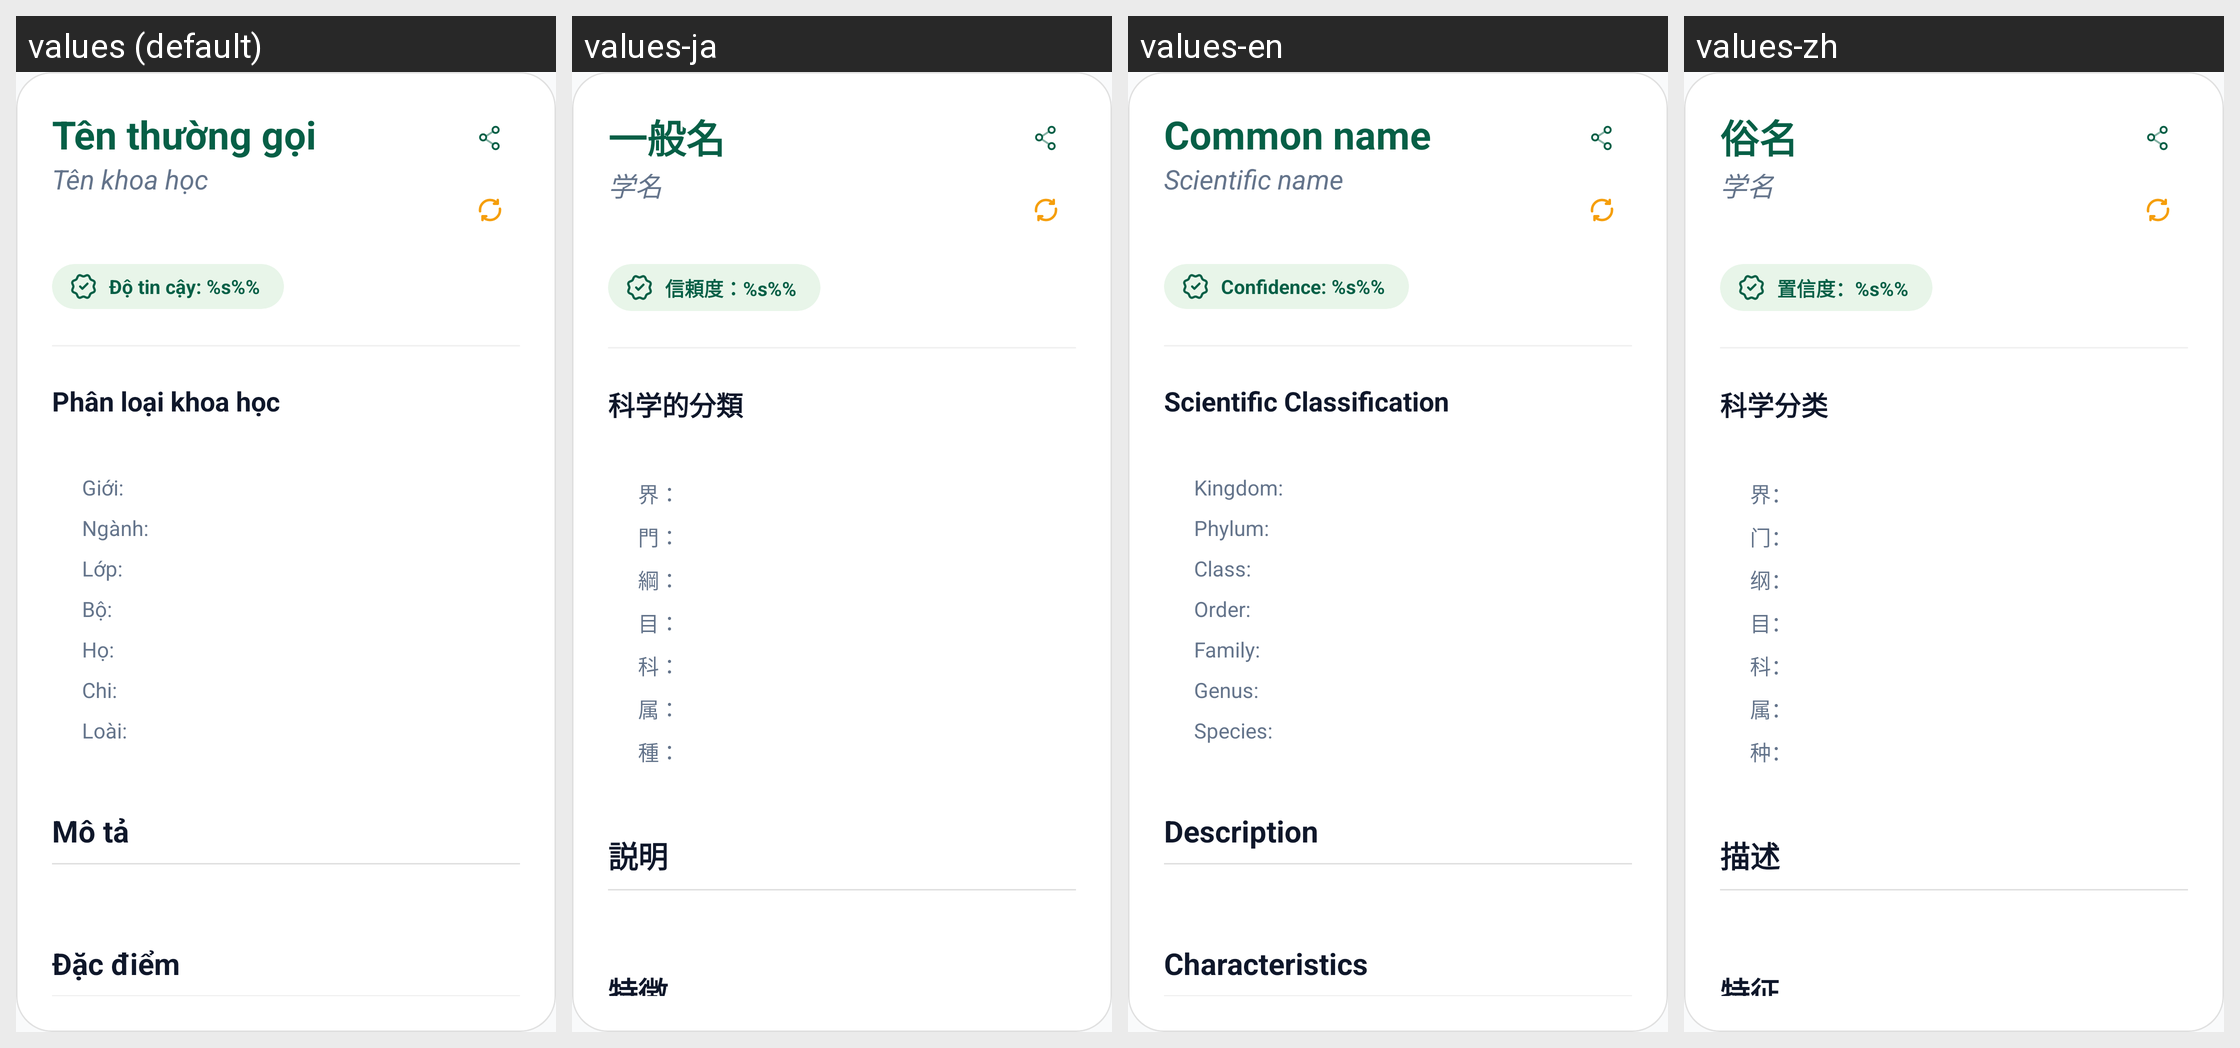

Here is an Android app screen in its default locale and in the app's own translations. Write out the translated-string differences for the strings that appear on this screen.
Android screen res/layout/card_species_info.xml rendered under 4 locales, left to right: values (default), values-ja, values-en, values-zh. Device: Nexus 5 (rendered at 1080×1920; each locale shown at half size, 540×960, under a caption strip naming it); theme Theme.EcoLens.
Strings drawn on this screen, with the default value and each locale's value (text and hints the layout hard-codes, and strings that could not be matched under every locale, appear in the picture but are not listed):

label_common_name
  values: Tên thường gọi
  values-ja: 一般名
  values-en: Common name
  values-zh: 俗名

label_scientific_name
  values: Tên khoa học
  values-ja: 学名
  values-en: Scientific name
  values-zh: 学名

confidence_format
  values: Độ tin cậy: %s%%
  values-ja: 信頼度：%s%%
  values-en: Confidence: %s%%
  values-zh: 置信度：%s%%

taxonomy_title
  values: Phân loại khoa học
  values-ja: 科学的分類
  values-en: Scientific Classification
  values-zh: 科学分类

label_kingdom
  values: Giới:
  values-ja: 界：
  values-en: Kingdom:
  values-zh: 界：

label_phylum
  values: Ngành:
  values-ja: 門：
  values-en: Phylum:
  values-zh: 门：

label_class
  values: Lớp:
  values-ja: 綱：
  values-en: Class:
  values-zh: 纲：

label_order
  values: Bộ:
  values-ja: 目：
  values-en: Order:
  values-zh: 目：

label_family
  values: Họ:
  values-ja: 科：
  values-en: Family:
  values-zh: 科：

label_genus
  values: Chi:
  values-ja: 属：
  values-en: Genus:
  values-zh: 属：

label_species
  values: Loài:
  values-ja: 種：
  values-en: Species:
  values-zh: 种：

section_description
  values: Mô tả
  values-ja: 説明
  values-en: Description
  values-zh: 描述

section_characteristics
  values: Đặc điểm
  values-ja: 特徴
  values-en: Characteristics
  values-zh: 特征
